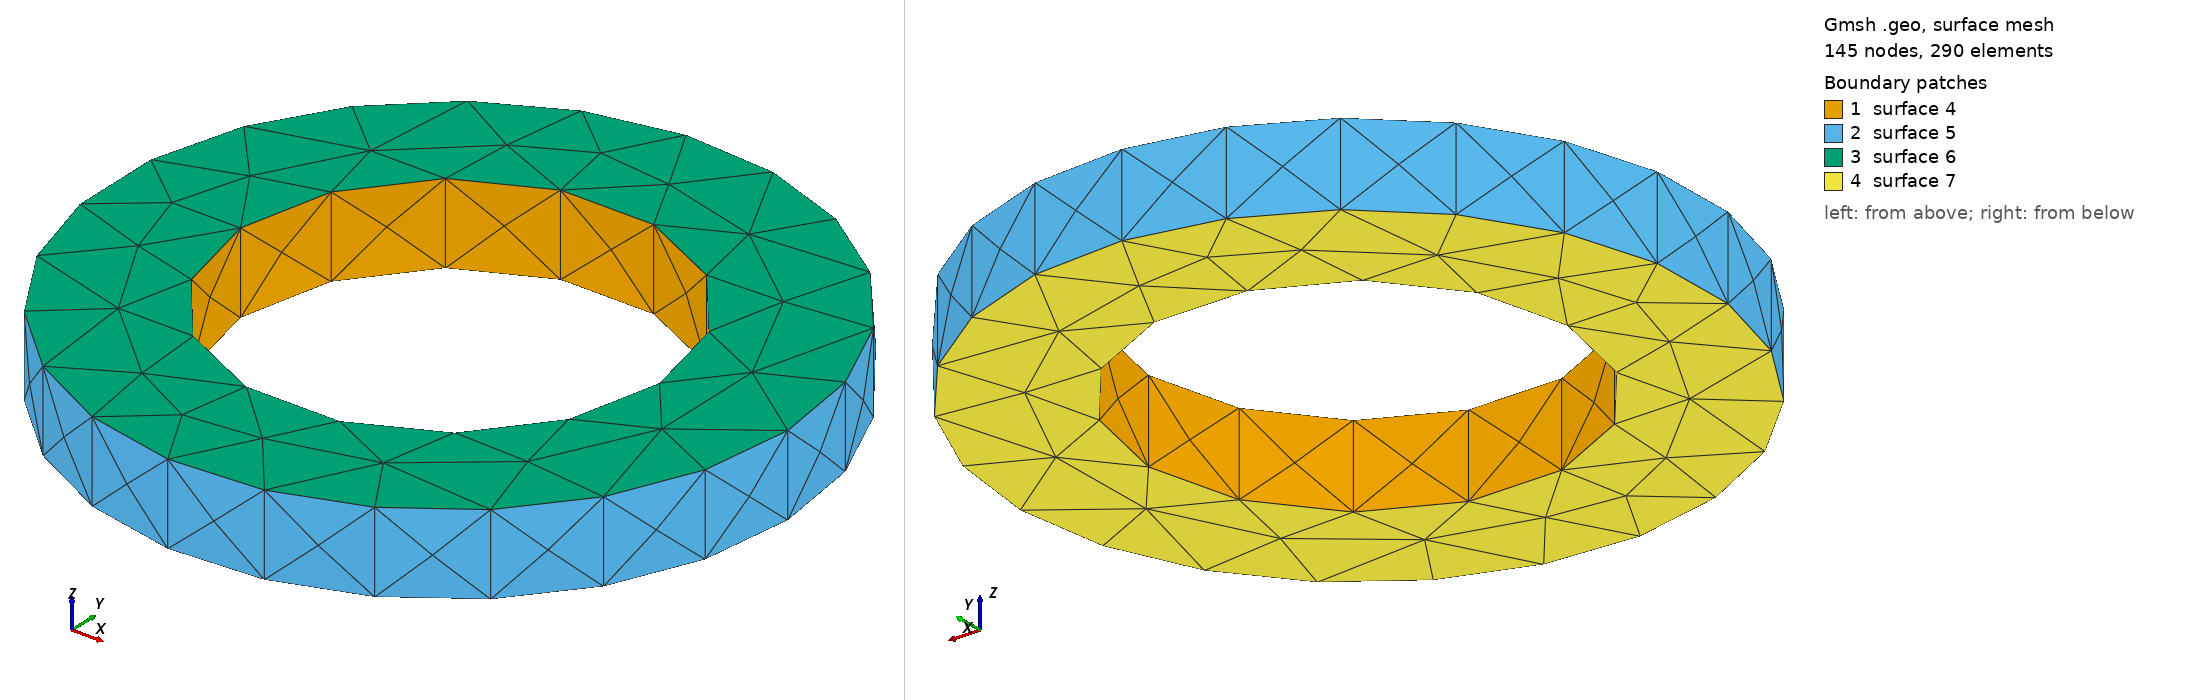

Gmsh geometry script, surface-meshed: 145 nodes, 290 surface elements. Boundary patches (legend numbers): 1 surface 4, 2 surface 5, 3 surface 6, 4 surface 7. Left view from above one corner, right view from below the opposite corner. The script declares no physical surfaces, so the legend lists its geometric surfaces. The drawing asked Gmsh for element sizes between 1% and 20% of the model's largest extent; the script's own settings can give other sizes.

=== geometry.geo (drawn) ===
// NeuroFlux AFPM parametric geometry for Gmsh handoff.
SetFactory("OpenCASCADE");
r_in = 0.07539200;
r_out = 0.12160000;
stator_thickness = 0.02918400;
magnet_thickness = 0.00437760;
air_gap = 0.00250000;
pole_count = 16;
slot_count = 48;
Cylinder(1) = {0, 0, -stator_thickness/2, 0, 0, stator_thickness, r_out};
Cylinder(2) = {0, 0, -stator_thickness/2, 0, 0, stator_thickness, r_in};
BooleanDifference{ Volume{1}; Delete; }{ Volume{2}; Delete; }
Physical Volume("stator_active_region") = {1};
Mesh.CharacteristicLengthMin = 0.00125000;
Mesh.CharacteristicLengthMax = 0.00924160;
